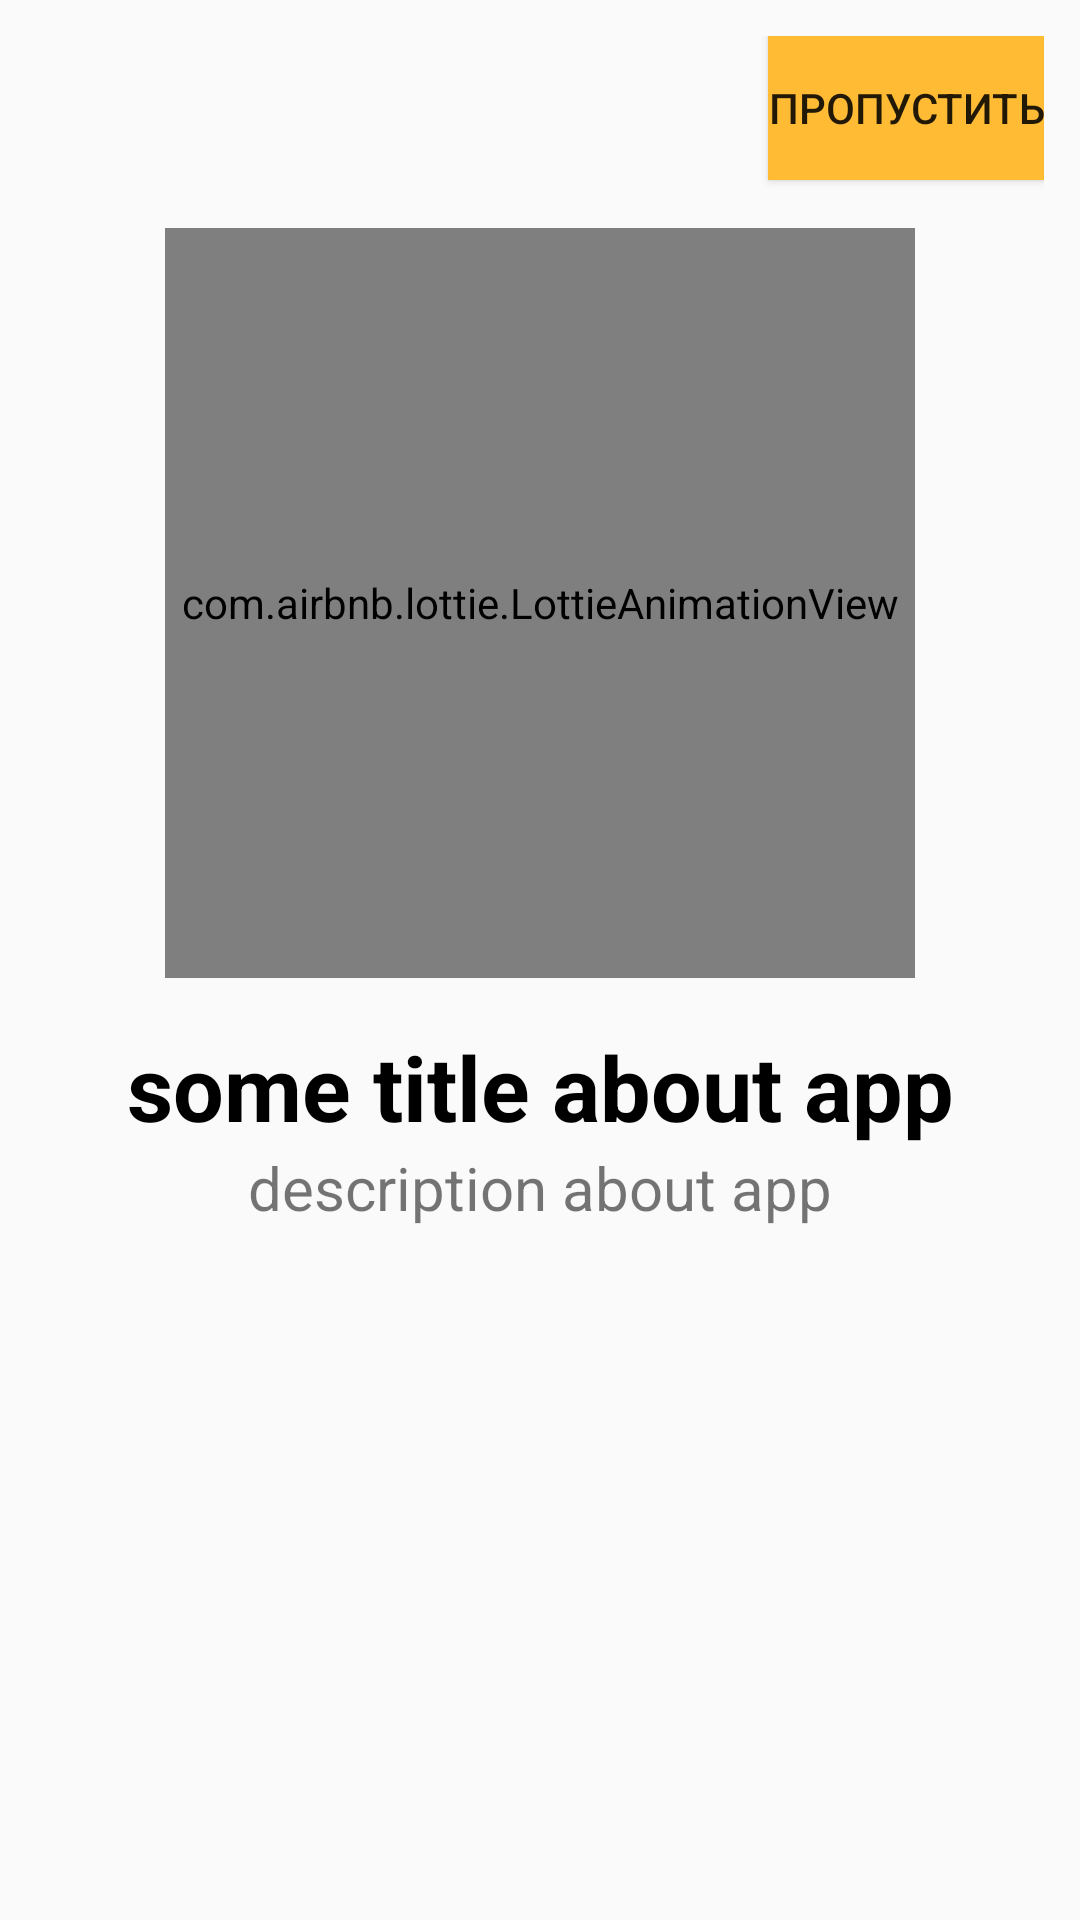

Reconstruct the res/layout file that produces this screen, plus the resources it refers to.
<!-- AndroidManifest.xml: application theme Theme.TodoManager05 -->
<!-- res/layout/fragment_on_board.xml -->
<?xml version="1.0" encoding="utf-8"?>
<androidx.constraintlayout.widget.ConstraintLayout xmlns:android="http://schemas.android.com/apk/res/android"
    xmlns:app="http://schemas.android.com/apk/res-auto"
    xmlns:tools="http://schemas.android.com/tools"
    android:layout_width="match_parent"
    android:layout_height="match_parent"
    android:padding="12dp"
    tools:context=".ui.boarding.OnBoardFragment">

    <Button
        android:id="@+id/skip_btn"
        android:layout_width="wrap_content"
        android:layout_height="wrap_content"
        android:background="@android:color/holo_orange_light"
        android:text="Пропустить"
        app:layout_constraintEnd_toEndOf="parent"
        app:layout_constraintTop_toTopOf="parent" />

    <com.airbnb.lottie.LottieAnimationView
        android:id="@+id/board_image"
        android:layout_width="250dp"
        android:layout_height="250dp"
        android:layout_marginTop="16dp"
        app:lottie_fileName="tasks.json"
        app:lottie_autoPlay="true"
        app:lottie_loop="true"
        app:layout_constraintEnd_toEndOf="parent"
        app:layout_constraintStart_toStartOf="parent"
        app:layout_constraintTop_toBottomOf="@id/skip_btn" />


    <TextView
        android:id="@+id/title_tv"
        android:layout_width="wrap_content"
        android:layout_height="wrap_content"
        android:layout_marginTop="16dp"
        android:text="some title about app"
        android:textColor="@color/black"
        android:textSize="30sp"
        android:textStyle="bold"
        app:layout_constraintEnd_toEndOf="parent"
        app:layout_constraintStart_toStartOf="parent"
        app:layout_constraintTop_toBottomOf="@id/board_image" />

    <TextView
        android:id="@+id/description_tv"
        android:layout_width="wrap_content"
        android:layout_height="wrap_content"
        android:text="description about app"
        android:textSize="20sp"
        app:layout_constraintEnd_toEndOf="parent"
        app:layout_constraintStart_toStartOf="parent"
        app:layout_constraintTop_toBottomOf="@id/title_tv" />

    <Button
        android:id="@+id/start_btn"
        android:visibility="gone"
        android:layout_width="wrap_content"
        android:layout_height="wrap_content"
        android:layout_marginTop="16dp"
        android:text="@string/pass"
        android:textSize="20sp"
        app:layout_constraintEnd_toEndOf="parent"
        app:layout_constraintStart_toStartOf="parent"
        app:layout_constraintTop_toBottomOf="@id/description_tv" />


</androidx.constraintlayout.widget.ConstraintLayout>
<!-- resources referenced by this layout -->
<resources>
  <string name="pass">Старт</string>
  <style name="Theme.TodoManager05" parent="Theme.AppCompat.Light.NoActionBar">
          
          <item name="colorPrimary">@color/purple_500</item>
          <item name="colorPrimaryVariant">@color/purple_700</item>
          <item name="colorOnPrimary">@color/white</item>
          
          <item name="colorSecondary">@color/teal_200</item>
          <item name="colorSecondaryVariant">@color/teal_700</item>
          <item name="colorOnSecondary">@color/black</item>
          
          <item name="android:statusBarColor" tools:targetApi="l">?attr/colorPrimaryVariant</item>
          
      </style>
  <!-- not gathered from this repository: default colours our renderer supplied (Android Studio template values) -->
  <color name="purple_500">#FF6200EE</color>
  <color name="purple_700">#FF3700B3</color>
  <color name="teal_200">#FF03DAC5</color>
  <color name="teal_700">#FF018786</color>
  <color name="black">#FF000000</color>
  <color name="white">#FFFFFFFF</color>
</resources>
